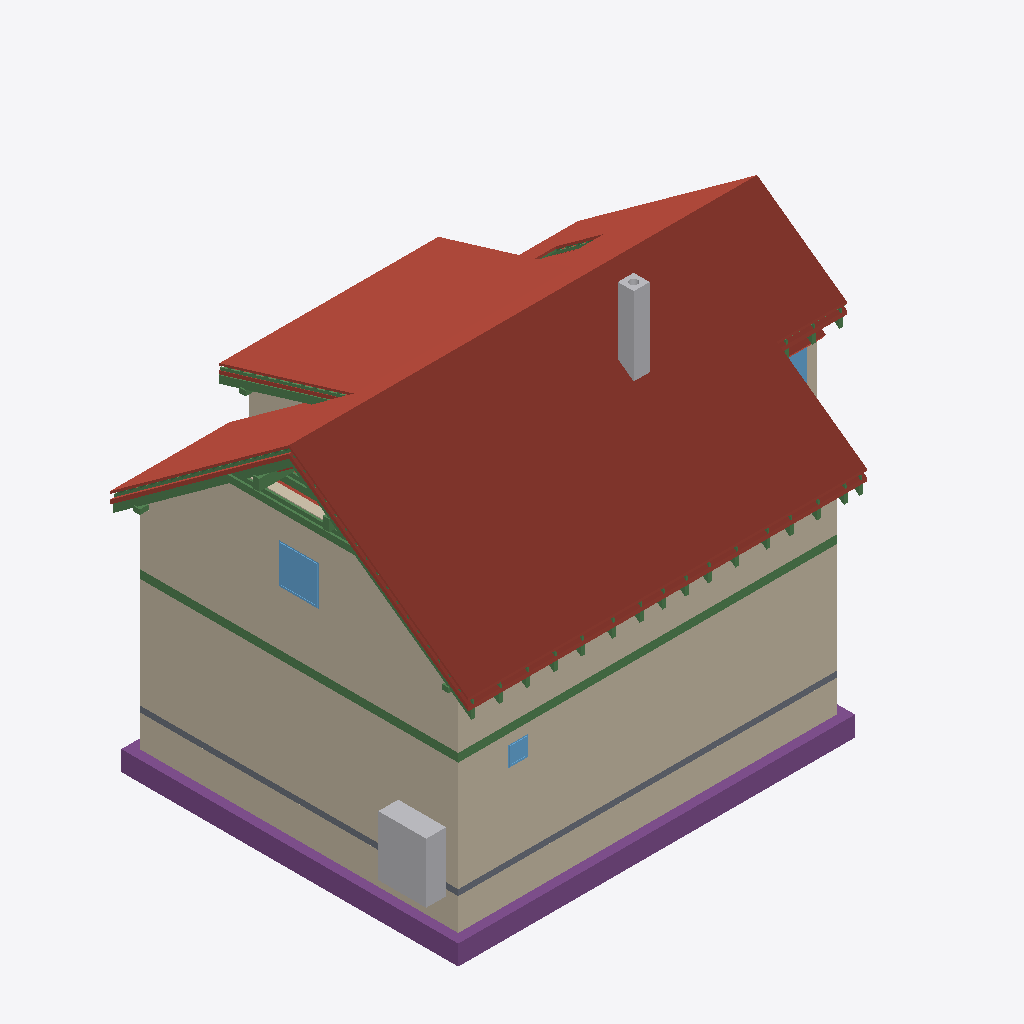
Isometric view of an IFC building model (IFC-SPF (STEP), schema IFC4, length unit metre), seen from the south-west, elements coloured by IFC class: 36 beams (green), 23 roofs (red-brown), 14 walls (beige), 5 footings (purple), 3 windows (light blue), 2 other elements (light grey), 1 slab (grey).
Extent 12.3 m × 9.0 m × 9.9 m (x, y, z). Storeys (13): Foundations at 0.00 m; Ground floor at 0.00 m; Upper floor at 2.96 m; Roof - -1: Thermal insulation under rafters at 2.96 m; Roof - -2: Vapour barrier at 2.96 m; Roof - -3: Gypsum plasterboard at 2.96 m; Roof - 0: Rafters at 2.96 m; Roof - 0a: Collar ties at 2.96 m; Roof - +1: Wood fiberboard at 2.96 m; Roof - +2: Underlay at 2.96 m; Roof - +3: Counter-battens at 2.96 m; Roof - +4: Tile battens at 2.96 m; Roof - +5: Tiles at 2.96 m. Elements (443): 273 IfcBeam, 77 IfcSlab, 44 IfcWall, 14 IfcFurniture, 8 IfcDoor, 8 IfcFooting, 8 IfcWindow, 5 IfcSanitaryTerminal, 3 IfcCovering, 2 IfcStair, 1 IfcChimney.

HEADER;
FILE_DESCRIPTION(('ViewDefinition[DesignTransferView]'),'2;1');
FILE_NAME('/dev/null','2026-09-27T08:02:41+02:00',(''),(''),'IfcOpenShell 0.8.5','IfcOpenShell 0.8.5','Nobody');
FILE_SCHEMA(('IFC4'));
ENDSEC;
DATA;
#1=IFCPROJECT('0a1FoF57X59gKLu5dM5he_',$,'My house',$,$,$,$,(#10,#15),#5);
#19=IFCSITE('2kgwBhJ39DcRI5cyDT38pG',$,'Site',$,$,#31914,$,$,$,$,$,$,$,$);
#20=IFCBUILDING('3uSzLN3F1Dqv0L7PwcHJ2o',$,'My house',$,$,#31919,$,$,$,$,$,$);
#33=IFCBUILDINGSTOREY('1fVS4j9gDE7haO39zeWQiw',$,'Foundations',$,$,#31924,$,$,$,0.0);
#40=IFCBUILDINGSTOREY('35Az_evQbBewdy4XpM_CUm',$,'Ground floor',$,$,#31929,$,$,$,0.0);
#46=IFCBUILDINGSTOREY('2lgjKawx52gumLf5dWa$J9',$,'Upper floor',$,$,#31934,$,$,$,2.96);
#14297=IFCBUILDINGSTOREY('0ckHg3ln54DR1r5KOfh6tV',$,'Roof - -1: Thermal insulation under rafters','Visibility container for Thermal insulation under rafters','ROOF_LAYER',#31939,$,$,$,2.96);
#14303=IFCBUILDINGSTOREY('1Gsj78sxv3lxViQn4hS_Tr',$,'Roof - -2: Vapour barrier','Visibility container for Vapour barrier','ROOF_LAYER',#31944,$,$,$,2.96);
#14309=IFCBUILDINGSTOREY('1mPmEhonbCnBXtI2YfnNjh',$,'Roof - -3: Gypsum plasterboard','Visibility container for Gypsum plasterboard','ROOF_LAYER',#31949,$,$,$,2.96);
#14315=IFCBUILDINGSTOREY('0Ur04AiaL1_9xXeYBiMgCx',$,'Roof - 0: Rafters','Visibility container for Rafters','ROOF_LAYER',#31954,$,$,$,2.96);
#14321=IFCBUILDINGSTOREY('1JRWRj9Fz5Zu4Khm9Gnpzh',$,'Roof - 0a: Collar ties','Visibility container for Collar ties','ROOF_LAYER',#31959,$,$,$,2.96);
#14327=IFCBUILDINGSTOREY('1Y4r6qPkLFpefvhPUn$s6m',$,'Roof - +1: Wood fiberboard','Visibility container for Wood fiberboard','ROOF_LAYER',#31964,$,$,$,2.96);
#14333=IFCBUILDINGSTOREY('0EK6GLqybE6fIsUt4oBVVw',$,'Roof - +2: Underlay','Visibility container for Roofing underlay','ROOF_LAYER',#31969,$,$,$,2.96);
#14339=IFCBUILDINGSTOREY('1$m5RBLOX1JxKgXYyJP91t',$,'Roof - +3: Counter-battens','Visibility container for Counter-battens','ROOF_LAYER',#31974,$,$,$,2.96);
#14345=IFCBUILDINGSTOREY('3r7iUL3kD4ORgz4PFTl7Yp',$,'Roof - +4: Tile battens','Visibility container for Tile battens','ROOF_LAYER',#31979,$,$,$,2.96);
#14351=IFCBUILDINGSTOREY('3PIU1L4F1F$wDJrxxaJm91',$,'Roof - +5: Tiles','Visibility container for Roof tiles','ROOF_LAYER',#31984,$,$,$,2.96);
#15495=IFCSLAB('0cVx1RphT3Uv5WaTIGRY54',$,'Street segment 2 roof tiles',$,$,#33704,#15524,$,.ROOF.);
#259=IFCWALL('1OZpTsXDzDPuUISeyk1pfq',$,'Wall 1',$,$,#33944,#280,$,$);
#15879=IFCSLAB('2bfXnCAhf8O8sopQdEC4zF',$,'Street segment 3 roof tiles',$,$,#33734,#15908,$,.ROOF.);
#285=IFCWALL('2hQ_KjgnbFGQ5v1DMBA3DB',$,'Wall 2',$,$,#33949,#305,$,$);
#12975=IFCWALL('3Kh32lJ6T0shLdIL3UGDUl',$,'Wall 9',$,$,#34079,#13019,$,$);
#15111=IFCSLAB('1ovuKzgBv4jAvq4cnGFdrE',$,'Street segment 1 roof tiles',$,$,#33674,#15140,$,.ROOF.);
#17487=IFCSLAB('33rlVDUcj2m8IvL0njBWoP',$,'Dormer segment 2 roof tiles',$,$,#33844,#17516,$,.ROOF.);
#2390=IFCWALL('0v88zu1hzBKOb53vVQQo5P',$,'Wall 1',$,$,#33984,#2411,$,$);
#2595=IFCFOOTING('2vZZMx0iPAwPoMR7HoOtCi',$,'Strip footing 1',$,$,#33504,#2611,$,.STRIP_FOOTING.);
#12572=IFCWALL('3xSUFGWkj4jxElkTuze_qI',$,'Wall 2',$,$,#34044,#12592,$,$);
#14721=IFCSLAB('22HrTm6Lj59BaCd7jm07Vb',$,'Street segment 0 roof tiles',$,$,#33644,#14750,$,.ROOF.);
#2629=IFCFOOTING('1YCnmueiT8d94$79FJ8TUR',$,'Strip footing 2',$,$,#33509,#2645,$,.STRIP_FOOTING.);
#2416=IFCWALL('3mJG0UTd13fBAMVpZH2r05',$,'Wall 2',$,$,#33989,#2436,$,$);
#17871=IFCSLAB('255L9I8Lz9rgEJsjTzkvWU',$,'Garden segment 3 roof tiles',$,$,#33874,#17900,$,.ROOF.);
#2886=IFCFURNITURE('3xSYpCnY56FOhsFksslHNk',$,'Tepelné?Čerpadlo',$,'Tepelné?Čerpadlo',#34189,#2898,$,.USERDEFINED.);
#2357=IFCSLAB('0lKC$o2Dz1iuni5FY956FS',$,'Foundation base plate',$,$,#33569,#2370,$,.BASESLAB.);
#16358=IFCSLAB('2ve6_o0yj2dvWI3_S$Di7R',$,'Garden segment 0 roof tiles',$,$,#33764,#16387,$,.ROOF.);
#1335=IFCBEAM('0DRvWxDL15rwQL6TWRMACo',$,'Ring beam 1',$,'Ring beam',#32119,#1349,$,.BEAM.);
#4064=IFCCHIMNEY('1is05boCL5seyPXadidido',$,'Main chimney',$,$,#33484,#4084,$,.NOTDEFINED.);
#1468=IFCBEAM('1J_p3$H8D4iPXthHSlWCL$',$,'Ring beam 2',$,'Ring beam',#32124,#1482,$,.BEAM.);
#17103=IFCSLAB('1IvDGHQ1vA0RDTLPisXX6C',$,'Garden segment 2 above dormer roof tiles',$,$,#33814,#17132,$,.ROOF.);
#16856=IFCSLAB('0tBrRrhCv9dPxYGZn$T13I',$,'Garden segment 1 roof tiles',$,$,#33794,#16885,$,.ROOF.);
#14157=IFCWINDOW('2Q6A46TFD9ZBZ49WmaPkzx',$,'Window 4',$,$,#37344,#14158,$,1.0,1.0,.WINDOW.,.SINGLE_PANEL.,$);
#15829=IFCSLAB('03RBFM9ZP94wUL2QUvkJ0G',$,'Street segment 3 roofing underlay',$,$,#33729,#15858,$,.ROOF.);
#30469=IFCBEAM('18JZtn$lLEHAsGEcCntp5M',$,'Rafter 1',$,'RAFTER',#33474,#30500,$,.USERDEFINED.);
#15779=IFCSLAB('0RIwPVPErCC9DMDkSsDBgf',$,'Street segment 3 wood fiberboard',$,$,#33724,#15808,$,.ROOF.);
#30334=IFCBEAM('10Yq6hemz8axDgsk7iyMiP',$,'Collar tie 28 right',$,$,#33459,#30365,$,.BEAM.);
#15445=IFCSLAB('3zRaZYVg97BgXTzuI9XaVy',$,'Street segment 2 roofing underlay',$,$,#33699,#15474,$,.ROOF.);
#15395=IFCSLAB('3kANVzoffF9h15CHv$KOYQ',$,'Street segment 2 wood fiberboard',$,$,#33694,#15424,$,.ROOF.);
#29389=IFCBEAM('0V8MZ5gO15PRtYRkkg31IC',$,'Rafter 1',$,'RAFTER',#33354,#29420,$,.USERDEFINED.);
#17771=IFCSLAB('2OYAvlwYXC6BuTLtDH4C8i',$,'Garden segment 3 wood fiberboard',$,$,#33864,#17800,$,.ROOF.);
#30375=IFCBEAM('01B08dijzBi9pAN0aEsQKM',$,'Rafter 1',$,'RAFTER',#33464,#30406,$,.USERDEFINED.);
#30516=IFCBEAM('01On8jmcbCAhjxawG36QSU',$,'Garden counter-batten 28',$,$,#33479,#30547,$,.BEAM.);
#30293=IFCBEAM('2z42Yqwun5bODNRex4OM21',$,'Collar tie 28 left',$,$,#33454,#30324,$,.BEAM.);
#12854=IFCWALL('3LUo7RAVjCjhrsdsLLd9Wl',$,'Wall 8',$,$,#34074,#12898,$,$);
#12720=IFCWALL('1$yvKIv2rEQ8D0auTT9tLL',$,'Wall 6',$,$,#34064,#12764,$,$);
#788=IFCWINDOW('0wzPGulW5F5BFQsA7KknX_',$,'Window 1',$,$,#37309,#789,$,0.5,0.5,.WINDOW.,.SINGLE_PANEL.,$);
#29436=IFCBEAM('3wUSPI7dv2C94q4$PhPGfL',$,'Dormer counter-batten 24',$,$,#33359,#29467,$,.BEAM.);
#17387=IFCSLAB('2O8RXoRHn0uO70Uz1T9YaW',$,'Dormer segment 2 wood fiberboard',$,$,#33834,#17416,$,.ROOF.);
#13512=IFCBEAM('3sL6rIMK13dvM9shb9_Fsy',$,'Beam',$,$,#32164,#13526,$,.BEAM.);
#15061=IFCSLAB('1y0ufVG5rCJAVkY2GlL2lM',$,'Street segment 1 roofing underlay',$,$,#33669,#15090,$,.ROOF.);
#2794=IFCFOOTING('1CjpJ9FmPEDRORuocTOJIO',$,'Strip footing 7',$,$,#33534,#2810,$,.STRIP_FOOTING.);
#15011=IFCSLAB('2ZSlqZGR1B4B2lAewI29nv',$,'Street segment 1 wood fiberboard',$,$,#33664,#15040,$,.ROOF.);
#2728=IFCFOOTING('3PtcAcNIz24gqs4xvLcWGJ',$,'Strip footing 5',$,$,#33524,#2744,$,.STRIP_FOOTING.);
#14061=IFCWINDOW('17zduM4cr54AonWkxJ8yV9',$,'Window 3',$,$,#37339,#14062,$,1.0,1.25,.WINDOW.,.SINGLE_PANEL.,$);
#14665=IFCSLAB('1yS8pbb1X8SPyh$$tobapl',$,'Street segment 0 roofing underlay',$,$,#33639,#14694,$,.ROOF.);
#12597=IFCWALL('39QsOXfxL5SOUcXnXiSvpi',$,'Wall 3',$,$,#34049,#12617,$,$);
#17821=IFCSLAB('1ki6YgABH7wPzmFoHufTp9',$,'Garden segment 3 roofing underlay',$,$,#33869,#17850,$,.ROOF.);
#14609=IFCSLAB('0L6ZCeLF91KexaZWhd1Rsr',$,'Street segment 0 wood fiberboard',$,$,#33634,#14638,$,.ROOF.);
#14357=IFCSLAB('01_ili7Vn9APb0E2Vt3Tud',$,'Street segment 0 thermal insulation under rafters',$,$,#33619,#14414,$,.ROOF.);
#30064=IFCBEAM('1wmChIcj56pwRhJwhY0Rvm',$,'Collar tie 27 right',$,$,#33429,#30095,$,.BEAM.);
#2441=IFCWALL('3JMSPM6i52$gd1p4hmBhJ_',$,'Wall 3',$,$,#33994,#2461,$,$);
#12546=IFCWALL('1SAJdGPJ1EfhSi8LW0DiWZ',$,'Wall 1',$,$,#34039,#12567,$,$);
#2541=IFCWALL('3SLjWEKqrETBh9ignNPQcK',$,'Wall 7',$,$,#34014,#2561,$,$);
#2662=IFCFOOTING('0mVNLvqj55Zu9gvlHij45r',$,'Strip footing 3',$,$,#33514,#2678,$,.STRIP_FOOTING.);
#13493=IFCBEAM('2ivVIL8Zb7fPI9ORrnHwqa',$,'Beam',$,$,#32159,#13507,$,.BEAM.);
#18305=IFCSLAB('1hWE1mt_9E5Q7C50IgwOV2',$,'Flat ceiling segment 3 vapour barrier',$,$,#33909,#18348,$,.ROOF.);
#13588=IFCBEAM('37dKSmXS59tBcrEpb1aBMg',$,'Beam',$,$,#32184,#13602,$,.BEAM.);
#25312=IFCBEAM('0jikV_tYnCnOIXVlz3Sylu',$,'Garden counter-batten 3',$,$,#32909,#25343,$,.BEAM.);
#17437=IFCSLAB('3BAgyDgmLCARnW6k3fO2ar',$,'Dormer segment 2 roofing underlay',$,$,#33839,#17466,$,.ROOF.);
#13607=IFCBEAM('1SnKLoPNf9Vw6PmdrncbxM',$,'Beam',$,$,#32189,#13621,$,.BEAM.);
#26383=IFCBEAM('3QibcDZR54su_sTe$8buWv',$,'Rafter 1',$,'RAFTER',#33024,#26414,$,.USERDEFINED.);
#28473=IFCBEAM('2InuQDQmT0ZPzr9N2ePU9D',$,'Rafter 1',$,'RAFTER',#33254,#28504,$,.USERDEFINED.);
#30023=IFCBEAM('3MCoDjilP2OBOsxEORKK9b',$,'Collar tie 27 left',$,$,#33424,#30054,$,.BEAM.);
#26019=IFCBEAM('32MQoKEqH9zuyCPCSew0SE',$,'Rafter 1',$,'RAFTER',#32984,#26050,$,.USERDEFINED.);
#30105=IFCBEAM('04xAfKjobA6xKgxlnwb39_',$,'Rafter 1',$,'RAFTER',#33434,#30136,$,.USERDEFINED.);
#25749=IFCBEAM('1jrMY2I09EAx4SKkADXo5J',$,'Rafter 1',$,'RAFTER',#32954,#25780,$,.USERDEFINED.);
#27381=IFCBEAM('0xjpi3vXL2Cggs5zm9PcmS',$,'Rafter 1',$,'RAFTER',#33134,#27412,$,.USERDEFINED.);
#29201=IFCBEAM('3Eu$g3huf189I$B6hZix8L',$,'Rafter 1',$,'RAFTER',#33334,#29232,$,.USERDEFINED.);
#27745=IFCBEAM('2FR7WgcKXEUw4beIf$JtFb',$,'Rafter 1',$,'RAFTER',#33174,#27776,$,.USERDEFINED.);
#28837=IFCBEAM('0a$VX4Gwj5mPEIxsXwoigV',$,'Rafter 1',$,'RAFTER',#33294,#28868,$,.USERDEFINED.);
#29565=IFCBEAM('1lHwvcCcHBEQXbm8BZSEbp',$,'Rafter 1',$,'RAFTER',#33374,#29596,$,.USERDEFINED.);
#24901=IFCBEAM('0Fbh$SW5H0ZxGaBKyfwAgr',$,'Rafter 1',$,'RAFTER',#32864,#24932,$,.USERDEFINED.);
#27017=IFCBEAM('2A8xc3quz3Mw__tddFwZGy',$,'Rafter 1',$,'RAFTER',#33094,#27048,$,.USERDEFINED.);
#25441=IFCBEAM('1W8QK3H158C8HEfy2yBjBw',$,'Rafter 1',$,'RAFTER',#32924,#25472,$,.USERDEFINED.);
#28109=IFCBEAM('0_AOlg5x14kwC$LL5AoQqV',$,'Rafter 1',$,'RAFTER',#33214,#28140,$,.USERDEFINED.);
#26653=IFCBEAM('1Aw$Z2e4X3sPzDpW_guwzY',$,'Rafter 1',$,'RAFTER',#33054,#26684,$,.USERDEFINED.);
#29835=IFCBEAM('1OtdmfAmr2w8VgULKZEI1v',$,'Rafter 1',$,'RAFTER',#33404,#29866,$,.USERDEFINED.);
#24629=IFCBEAM('3Xl1PZGMb71h8rvcMgvDwh',$,'Rafter 1',$,'RAFTER',#32834,#24660,$,.USERDEFINED.);
#13531=IFCBEAM('210uaYecf5pfM9jHoHOdty',$,'Beam',$,$,#32169,#13545,$,.BEAM.);
#2103=IFCBEAM('0hFNs3Ukr6uA_ZnSHc9Q5x',$,'Ring beam 7',$,'Ring beam',#32149,#2117,$,.BEAM.);
#360=IFCWALL('3t5iNCXT19rx7tOmdzDUEE',$,'Wall 5',$,$,#33964,#380,$,$);
#2491=IFCWALL('0g_3QPJGPDdxO$vwR4jY5s',$,'Wall 5',$,$,#34004,#2511,$,$);
#23239=IFCBEAM('2U41kceXH5V9ONJLglhHfq',$,'Garden segments 0, 1 and 3 tile batten 14.1',$,$,#32689,#23270,$,.BEAM.);
ENDSEC;
